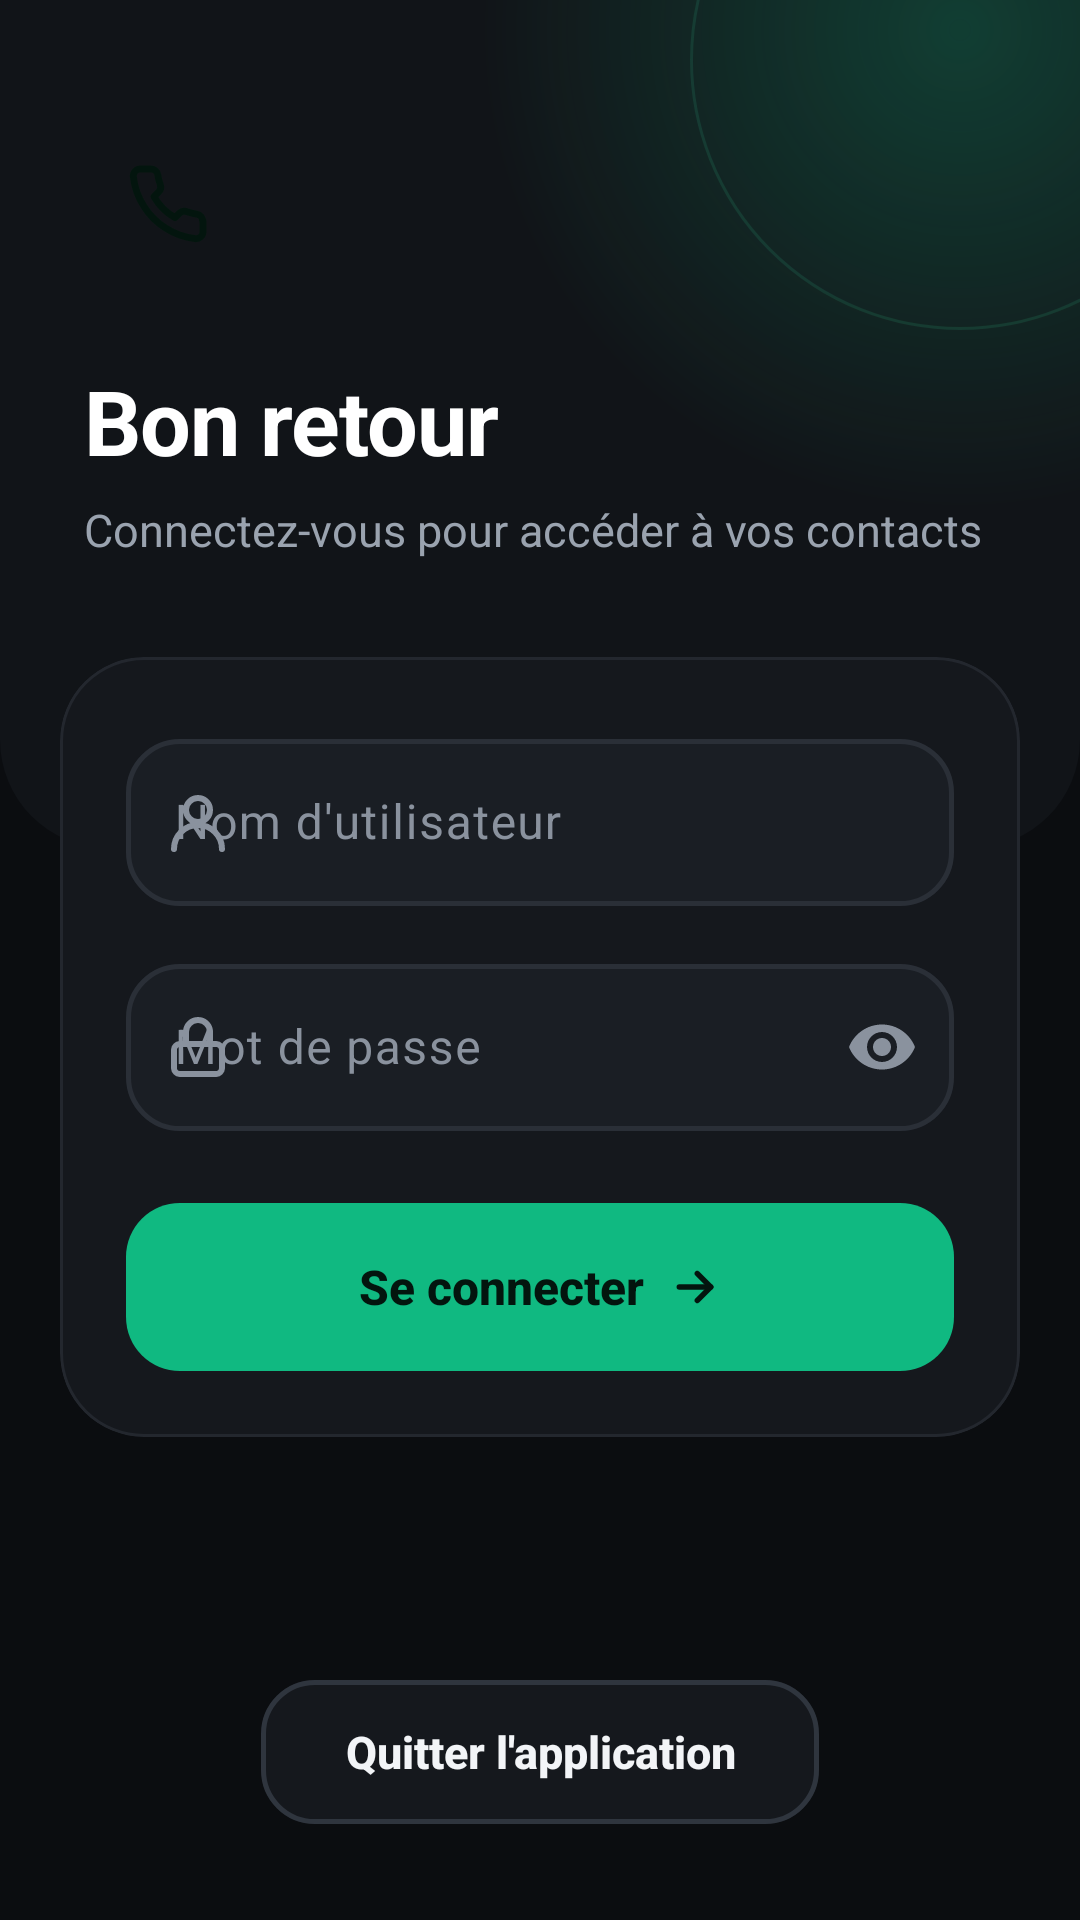

This screen was rendered from an Android layout file. Write that file and the resources it references.
<!-- AndroidManifest.xml: application theme Theme.MyTrueCallerApp -->
<!-- res/layout/activity_main.xml -->
<?xml version="1.0" encoding="utf-8"?>
<ScrollView xmlns:android="http://schemas.android.com/apk/res/android"
    xmlns:app="http://schemas.android.com/apk/res-auto"
    xmlns:tools="http://schemas.android.com/tools"
    android:id="@+id/main"
    android:layout_width="match_parent"
    android:layout_height="match_parent"
    android:background="@color/app_bg"
    android:fillViewport="true"
    tools:context=".MainActivity">

    <LinearLayout
        android:layout_width="match_parent"
        android:layout_height="match_parent"
        android:orientation="vertical">

        
        <LinearLayout
            android:id="@+id/header"
            android:layout_width="match_parent"
            android:layout_height="wrap_content"
            android:background="@drawable/bg_header"
            android:orientation="vertical"
            android:paddingStart="28dp"
            android:paddingTop="40dp"
            android:paddingEnd="28dp"
            android:paddingBottom="96dp">

            <FrameLayout
                android:layout_width="56dp"
                android:layout_height="56dp"
                android:background="@drawable/bg_logo_sm">

                <ImageView
                    android:layout_width="28dp"
                    android:layout_height="28dp"
                    android:layout_gravity="center"
                    android:contentDescription="@string/app_name"
                    android:src="@drawable/ic_phone"
                    app:tint="@color/on_brand_primary" />
            </FrameLayout>

            <TextView
                android:id="@+id/tv_titre_auth"
                android:layout_width="wrap_content"
                android:layout_height="wrap_content"
                android:layout_marginTop="24dp"
                android:text="Bon retour"
                android:textAppearance="@style/TextAppearance.App.Display"
                android:textColor="@color/white"
                android:textSize="30sp" />

            <TextView
                android:layout_width="wrap_content"
                android:layout_height="wrap_content"
                android:layout_marginTop="6dp"
                android:text="Connectez-vous pour accéder à vos contacts"
                android:textColor="@color/header_text_muted"
                android:textSize="15sp" />
        </LinearLayout>

        
        <com.google.android.material.card.MaterialCardView
            android:layout_width="match_parent"
            android:layout_height="wrap_content"
            android:layout_marginStart="20dp"
            android:layout_marginTop="-64dp"
            android:layout_marginEnd="20dp"
            app:cardBackgroundColor="@color/surface"
            app:cardCornerRadius="28dp"
            app:cardElevation="0dp"
            app:strokeColor="@color/card_stroke"
            app:strokeWidth="1dp">

            <LinearLayout
                android:layout_width="match_parent"
                android:layout_height="wrap_content"
                android:orientation="vertical"
                android:padding="22dp">

                <com.google.android.material.textfield.TextInputLayout
                    style="@style/Widget.App.TextField"
                    android:layout_width="match_parent"
                    android:layout_height="wrap_content"
                    android:hint="Nom d'utilisateur"
                    app:startIconDrawable="@drawable/ic_person">

                    <com.google.android.material.textfield.TextInputEditText
                        android:id="@+id/ed_user_auth"
                        style="@style/Widget.App.EditText"
                        android:layout_width="match_parent"
                        android:layout_height="wrap_content"
                        android:inputType="text" />
                </com.google.android.material.textfield.TextInputLayout>

                <com.google.android.material.textfield.TextInputLayout
                    style="@style/Widget.App.TextField"
                    android:layout_width="match_parent"
                    android:layout_height="wrap_content"
                    android:layout_marginTop="14dp"
                    android:hint="Mot de passe"
                    app:endIconMode="password_toggle"
                    app:startIconDrawable="@drawable/ic_lock">

                    <com.google.android.material.textfield.TextInputEditText
                        android:id="@+id/ed_pwd_auth"
                        style="@style/Widget.App.EditText"
                        android:layout_width="match_parent"
                        android:layout_height="wrap_content"
                        android:inputType="numberPassword" />
                </com.google.android.material.textfield.TextInputLayout>

                <com.google.android.material.button.MaterialButton
                    android:id="@+id/btn_valider_auth"
                    style="@style/Widget.App.Button"
                    android:layout_width="match_parent"
                    android:layout_height="wrap_content"
                    android:layout_marginTop="24dp"
                    android:text="Se connecter"
                    app:icon="@drawable/ic_arrow_forward"
                    app:iconGravity="textEnd"
                    app:iconSize="18dp" />
            </LinearLayout>
        </com.google.android.material.card.MaterialCardView>

        <View
            android:layout_width="match_parent"
            android:layout_height="0dp"
            android:layout_weight="1"
            android:minHeight="32dp" />

        <com.google.android.material.button.MaterialButton
            android:id="@+id/btn_quitter_auth"
            style="@style/Widget.App.Button.Outlined"
            android:layout_width="wrap_content"
            android:layout_height="wrap_content"
            android:layout_gravity="center_horizontal"
            android:layout_marginBottom="32dp"
            android:minHeight="48dp"
            android:paddingStart="28dp"
            android:paddingEnd="28dp"
            android:text="Quitter l'application" />
    </LinearLayout>
</ScrollView>
<!-- resources referenced by this layout -->
<resources>
  <color name="app_bg">#0B0D10</color>
  <color name="card_stroke">#23272E</color>
  <color name="header_text_muted">#9AA3AF</color>
  <color name="on_brand_primary">#03150E</color>
  <color name="surface">#15181D</color>
  <color name="white">#FFFFFFFF</color>
  <string name="app_name">MyTrueCallerApp</string>
  <style name="TextAppearance.App.Display" parent="TextAppearance.Material3.HeadlineMedium">
          <item name="android:textStyle">bold</item>
          <item name="android:fontFamily">sans-serif</item>
          <item name="android:letterSpacing">-0.01</item>
      </style>
  <style name="Widget.App.EditText" parent="">
          <item name="android:textColor">@color/ink</item>
          <item name="android:textSize">16sp</item>
      </style>
  <style name="Theme.MyTrueCallerApp" parent="Base.Theme.MyTrueCallerApp" />
  <color name="header_bg">#111418</color>
  <color name="glow_end">#0010B981</color>
  <color name="glow_start">#4010B981</color>
  <color name="header_ring">#1F34D399</color>
  <color name="button_stroke">#2F353E</color>
  <color name="ink">#F2F4F7</color>
  <color name="field_bg">#1A1E24</color>
  <color name="brand_primary">#10B981</color>
  <color name="ink_muted">#8A929E</color>
  <color name="md_primary">#10B981</color>
  <color name="md_on_primary">#03150E</color>
  <color name="md_primary_container">#0F2E22</color>
  <color name="md_on_primary_container">#A7F3D0</color>
  <color name="md_secondary">#E8C468</color>
  <color name="md_on_secondary">#2A1F04</color>
  <color name="md_secondary_container">#2E2612</color>
  <color name="md_on_secondary_container">#F6E3B0</color>
  <color name="md_error">#F87171</color>
  <color name="md_on_error">#2E0505</color>
  <color name="md_background">#0B0D10</color>
  <color name="md_on_background">#F2F4F7</color>
  <color name="md_surface">#15181D</color>
  <color name="md_on_surface">#F2F4F7</color>
  <color name="md_surface_variant">#2A2F37</color>
  <color name="md_on_surface_variant">#8A929E</color>
  <color name="md_outline">#8A929E</color>
  <color name="md_outline_variant">#2A2F37</color>
  <color name="md_surface_container_lowest">#0B0D10</color>
  <color name="md_surface_container_low">#15181D</color>
  <color name="md_surface_container">#1A1E24</color>
  <color name="md_surface_container_high">#15181D</color>
  <color name="md_surface_container_highest">#2A2F37</color>
  <style name="ShapeAppearance.App.SmallComponent" parent="ShapeAppearance.Material3.SmallComponent">
          <item name="cornerFamily">rounded</item>
          <item name="cornerSize">12dp</item>
      </style>
  <style name="ShapeAppearance.App.MediumComponent" parent="ShapeAppearance.Material3.MediumComponent">
          <item name="cornerFamily">rounded</item>
          <item name="cornerSize">20dp</item>
      </style>
  <style name="ShapeAppearance.App.LargeComponent" parent="ShapeAppearance.Material3.LargeComponent">
          <item name="cornerFamily">rounded</item>
          <item name="cornerSize">28dp</item>
      </style>
  <style name="ThemeOverlay.App.BottomSheet" parent="ThemeOverlay.Material3.BottomSheetDialog">
          <item name="bottomSheetStyle">@style/Widget.App.BottomSheet</item>
      </style>
  <style name="Widget.App.BottomSheet" parent="Widget.Material3.BottomSheet.Modal">
          <item name="backgroundTint">@color/surface</item>
          <item name="shapeAppearance">@style/ShapeAppearance.App.Sheet</item>
      </style>
  <style name="ShapeAppearance.App.Sheet" parent="">
          <item name="cornerFamily">rounded</item>
          <item name="cornerSizeTopLeft">32dp</item>
          <item name="cornerSizeTopRight">32dp</item>
          <item name="cornerSizeBottomLeft">0dp</item>
          <item name="cornerSizeBottomRight">0dp</item>
      </style>
</resources>
